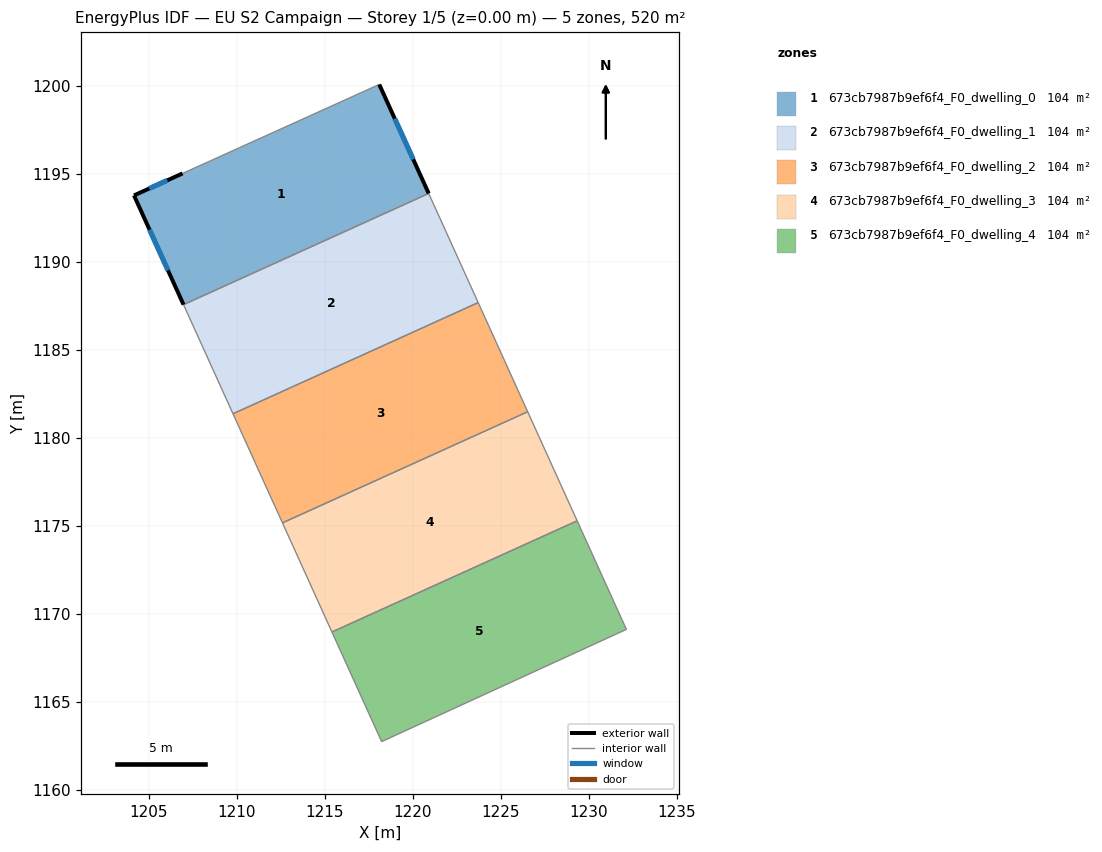
=== STOREY PLAN SPEC (per zone: floor XY polygon, exterior-wall plan segments, windows/doors) ===
zone 1: 673cb7987b9ef6f4_F0_dwelling_0  (104.0 m²)
  floor: (1218.10, 1200.06) (1220.91, 1193.87) (1206.98, 1187.56) (1204.17, 1193.76) (1206.93, 1195.01) (1206.96, 1195.02)
  exterior wall: (1220.91, 1193.87) – (1218.10, 1200.06)  [6.8 m]
    window: (1220.03, 1195.81) – (1218.98, 1198.12)  [2.8 m²]
  exterior wall: (1204.17, 1193.76) – (1206.98, 1187.56)  [6.8 m]
    window: (1205.05, 1191.81) – (1206.10, 1189.50)  [2.8 m²]
  exterior wall: (1206.93, 1195.01) – (1204.17, 1193.76)  [3.0 m]
    window: (1206.07, 1194.62) – (1205.04, 1194.15)  [1.3 m²]
  interior walls: 3
zone 2: 673cb7987b9ef6f4_F0_dwelling_1  (104.0 m²)
  floor: (1220.91, 1193.87) (1223.72, 1187.67) (1209.80, 1181.36) (1206.98, 1187.56)
  interior walls: 4
zone 3: 673cb7987b9ef6f4_F0_dwelling_2  (104.0 m²)
  floor: (1223.72, 1187.67) (1226.53, 1181.47) (1212.60, 1175.16) (1209.80, 1181.36)
  interior walls: 4
zone 4: 673cb7987b9ef6f4_F0_dwelling_3  (104.0 m²)
  floor: (1226.53, 1181.47) (1229.34, 1175.28) (1215.41, 1168.96) (1212.60, 1175.16)
  interior walls: 4
zone 5: 673cb7987b9ef6f4_F0_dwelling_4  (104.0 m²)
  floor: (1229.34, 1175.28) (1232.14, 1169.11) (1218.24, 1162.74) (1215.41, 1168.96)
  interior walls: 4

=== DERIVED (storey summary) ===
Building: EU S2 Campaign
Storey: 1 of 5  (floor level z = 0.00 m)
Storey gross floor area: 520.2 m²
Zones on this storey: 5
  - 673cb7987b9ef6f4_F0_dwelling_0: floor 104.0 m²; exterior wall 16.6 m (49.9 m²); 3 window(s) 6.9 m²; WWR 13.9%
  - 673cb7987b9ef6f4_F0_dwelling_1: floor 104.0 m²
  - 673cb7987b9ef6f4_F0_dwelling_2: floor 104.0 m²
  - 673cb7987b9ef6f4_F0_dwelling_3: floor 104.0 m²
  - 673cb7987b9ef6f4_F0_dwelling_4: floor 104.0 m²
Zone adjacency (shared interzone walls):
  - 673cb7987b9ef6f4_F0_dwelling_0 ↔ 673cb7987b9ef6f4_F0_dwelling_1
  - 673cb7987b9ef6f4_F0_dwelling_1 ↔ 673cb7987b9ef6f4_F0_dwelling_2
  - 673cb7987b9ef6f4_F0_dwelling_3 ↔ 673cb7987b9ef6f4_F0_dwelling_4